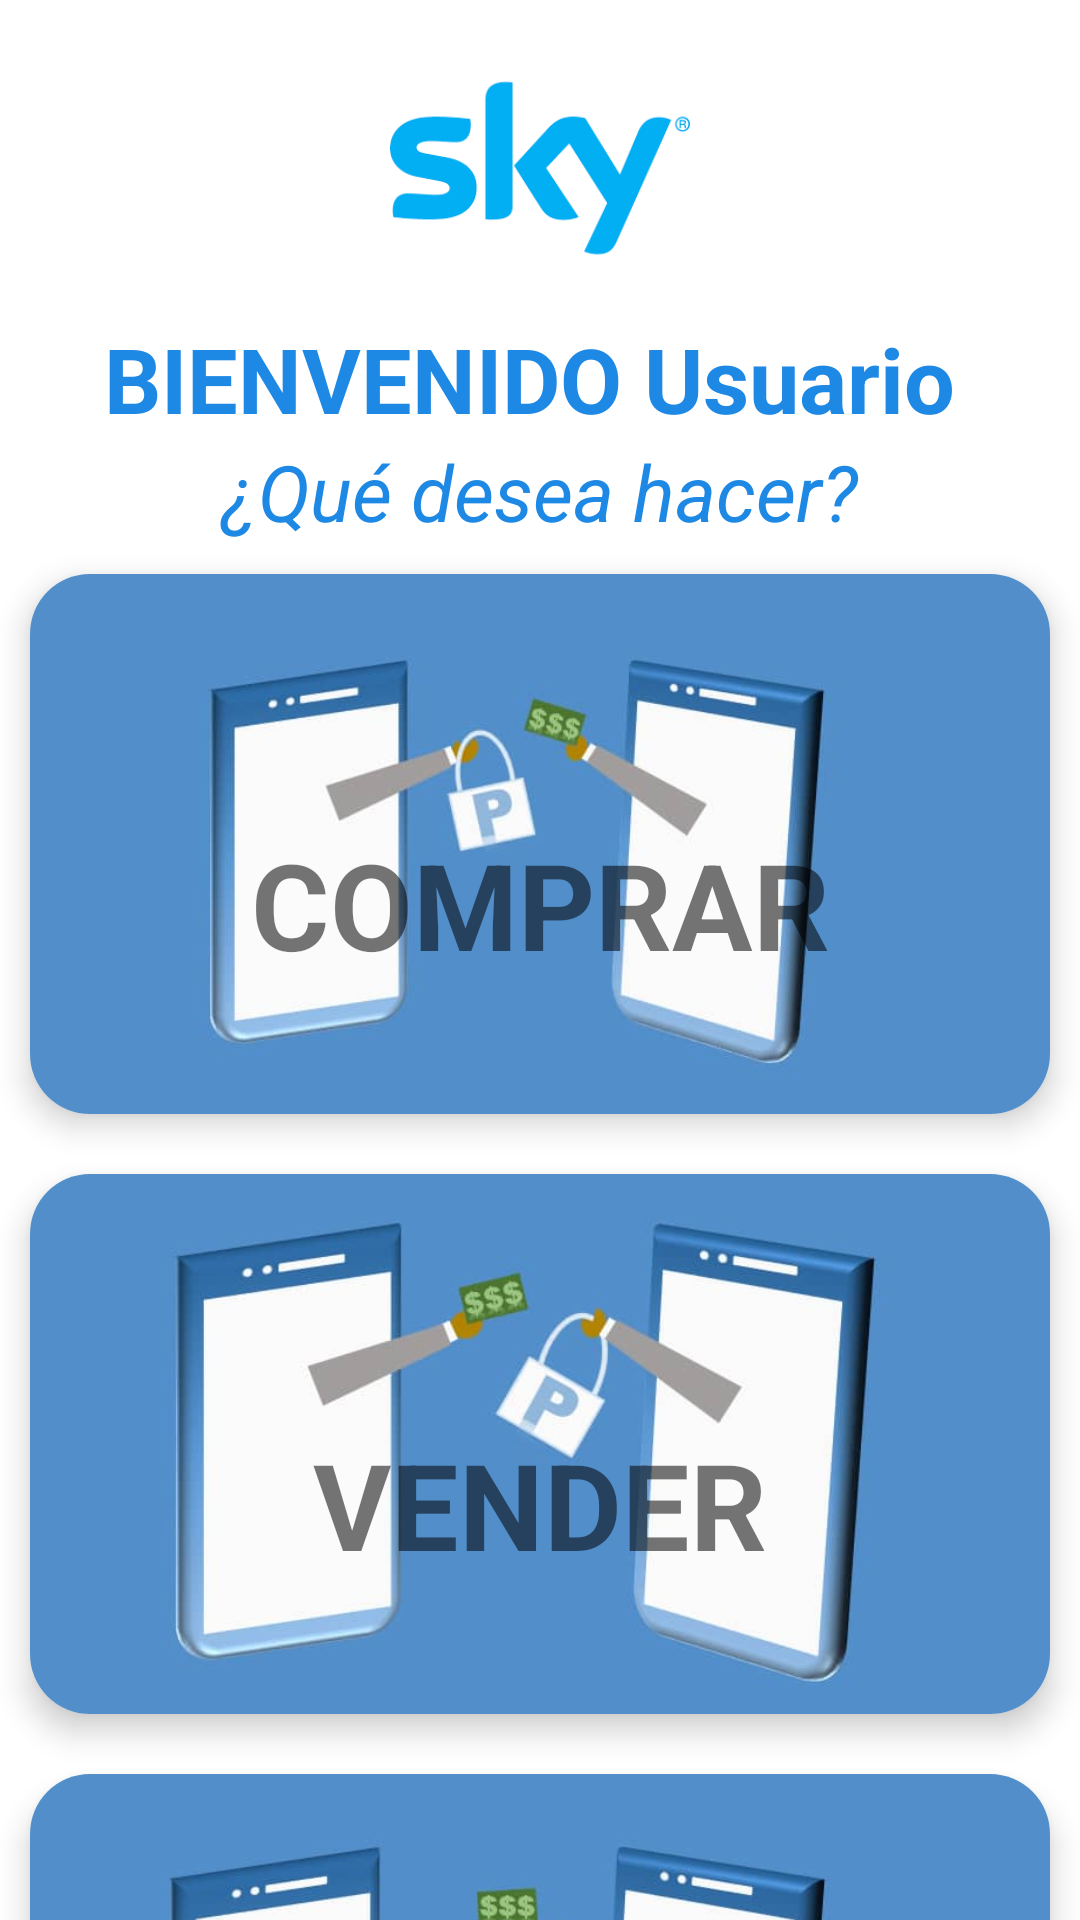

The Android layout XML behind this screen, and the referenced resources:
<!-- AndroidManifest.xml: application theme Theme.CompraEIntercambia -->
<!-- res/layout/fragment_home.xml -->
<?xml version="1.0" encoding="utf-8"?>
<androidx.core.widget.NestedScrollView xmlns:android="http://schemas.android.com/apk/res/android"
    xmlns:app="http://schemas.android.com/apk/res-auto"
    xmlns:tools="http://schemas.android.com/tools"
    android:layout_width="match_parent"
    android:layout_height="match_parent"
    android:orientation="vertical">

    <LinearLayout
        android:layout_width="match_parent"
        android:layout_height="match_parent"
        android:orientation="vertical">


            <ImageView
                android:id="@+id/imageView"
                android:layout_width="100dp"
                android:layout_height="100dp"
                android:layout_marginTop="6dp"
                android:layout_gravity="center"
                android:src="@drawable/sky" />

        <TextView
            android:id="@+id/tvWelcome"
            android:layout_width="match_parent"
            android:layout_height="wrap_content"
            android:gravity="center"
            android:text="BIENVENIDO Usuario "
            android:textColor="@color/blue_1"
            android:textSize="30sp"
            android:textStyle="bold" />
           <TextView
            android:id="@+id/textView2"
            android:layout_width="match_parent"
            android:layout_height="wrap_content"
            android:text="¿Qué desea hacer?"
            android:textColor="@color/blue_1"
            android:textSize="26sp"
            android:textStyle="italic"
            android:gravity="center"/>




            <androidx.cardview.widget.CardView
                android:layout_width="match_parent"
                android:layout_height="180dp"
                android:layout_margin="10dp"
                app:cardElevation="6dp"
                app:cardCornerRadius="20dp"
                android:onClick="comprar">

                <ImageView
                    android:layout_width="match_parent"
                    android:layout_height="match_parent"
                    android:src="@drawable/comprar"
                    android:scaleType="centerCrop"/>

                <TextView
                    android:layout_width="match_parent"
                    android:layout_height="wrap_content"
                    android:layout_marginTop="20dp"
                    android:text="COMPRAR"
                    android:gravity="center"
                    android:layout_gravity="center"
                    android:textSize="40sp"
                    android:textStyle="bold"/>

            </androidx.cardview.widget.CardView>

            <androidx.cardview.widget.CardView
                android:layout_width="match_parent"
                android:layout_height="180dp"
                android:layout_margin="10dp"
                app:cardElevation="6dp"
                app:cardCornerRadius="20dp"
                android:onClick="vender">

                <ImageView
                    android:layout_width="match_parent"
                    android:layout_height="match_parent"
                    android:src="@drawable/vender"
                    android:scaleType="centerCrop"/>

                <TextView
                    android:layout_width="match_parent"
                    android:layout_height="wrap_content"
                    android:layout_marginTop="20dp"
                    android:text="VENDER"
                    android:gravity="center"
                    android:layout_gravity="center"
                    android:textSize="40sp"
                    android:textStyle="bold" />

            </androidx.cardview.widget.CardView>

            <androidx.cardview.widget.CardView
                android:layout_width="match_parent"
                android:layout_height="180dp"
                android:layout_margin="10dp"
                app:cardElevation="6dp"
                app:cardCornerRadius="20dp"
                android:onClick="intercambiar">

                <ImageView
                    android:layout_width="match_parent"
                    android:layout_height="match_parent"
                    android:src="@drawable/trueque"
                    android:scaleType="centerCrop"/>

                <TextView
                    android:layout_width="match_parent"
                    android:layout_height="wrap_content"
                    android:layout_marginTop="20dp"
                    android:text="INTERCAMBIAR"
                    android:gravity="center"
                    android:layout_gravity="center"
                    android:textSize="40sp"
                    android:textStyle="bold" />

            </androidx.cardview.widget.CardView>

            <androidx.cardview.widget.CardView
                android:layout_width="match_parent"
                android:layout_height="180dp"
                android:layout_margin="10dp"
                app:cardElevation="6dp"
                app:cardCornerRadius="20dp"
                android:onClick="reparar">

                <ImageView
                    android:layout_width="match_parent"
                    android:layout_height="match_parent"
                    android:src="@drawable/reparar"
                    android:scaleType="centerCrop"/>

                <TextView
                    android:layout_width="match_parent"
                    android:layout_height="wrap_content"
                    android:layout_marginTop="20dp"
                    android:text="REPARAR"
                    android:gravity="center"
                    android:layout_gravity="center"
                    android:textSize="40sp"
                    android:textStyle="bold"/>

            </androidx.cardview.widget.CardView>

        </LinearLayout>


</androidx.core.widget.NestedScrollView>
<!-- resources referenced by this layout -->
<resources>
  <color name="blue_1">#1E88E5</color>
  <!-- drawable comprar: jpg bitmap (drawable, 14413 bytes) -->
  <!-- drawable reparar: jpg bitmap (drawable, 12407 bytes) -->
  <!-- drawable sky: png bitmap (drawable, 3496 bytes) -->
  <!-- drawable trueque: jpg bitmap (drawable, 15814 bytes) -->
  <!-- drawable vender: jpg bitmap (drawable, 16249 bytes) -->
  <style name="Theme.CompraEIntercambia" parent="Theme.MaterialComponents.DayNight.DarkActionBar">
          
          
          <item name="colorPrimary">@color/blue_1</item>
          <item name="colorPrimaryVariant">@color/blue_1</item>
         
          <item name="colorOnPrimary">@color/white</item>
          
          <item name="colorSecondary">@color/teal_200</item>
          <item name="colorSecondaryVariant">@color/teal_700</item>
          <item name="colorOnSecondary">@color/black</item>
          
          <item name="android:statusBarColor" tools:targetApi="l">?attr/colorPrimaryVariant</item>
          
      </style>
  <color name="white">#FFFFFFFF</color>
  <color name="teal_200">#FF03DAC5</color>
  <color name="teal_700">#FF018786</color>
  <color name="black">#FF000000</color>
</resources>
